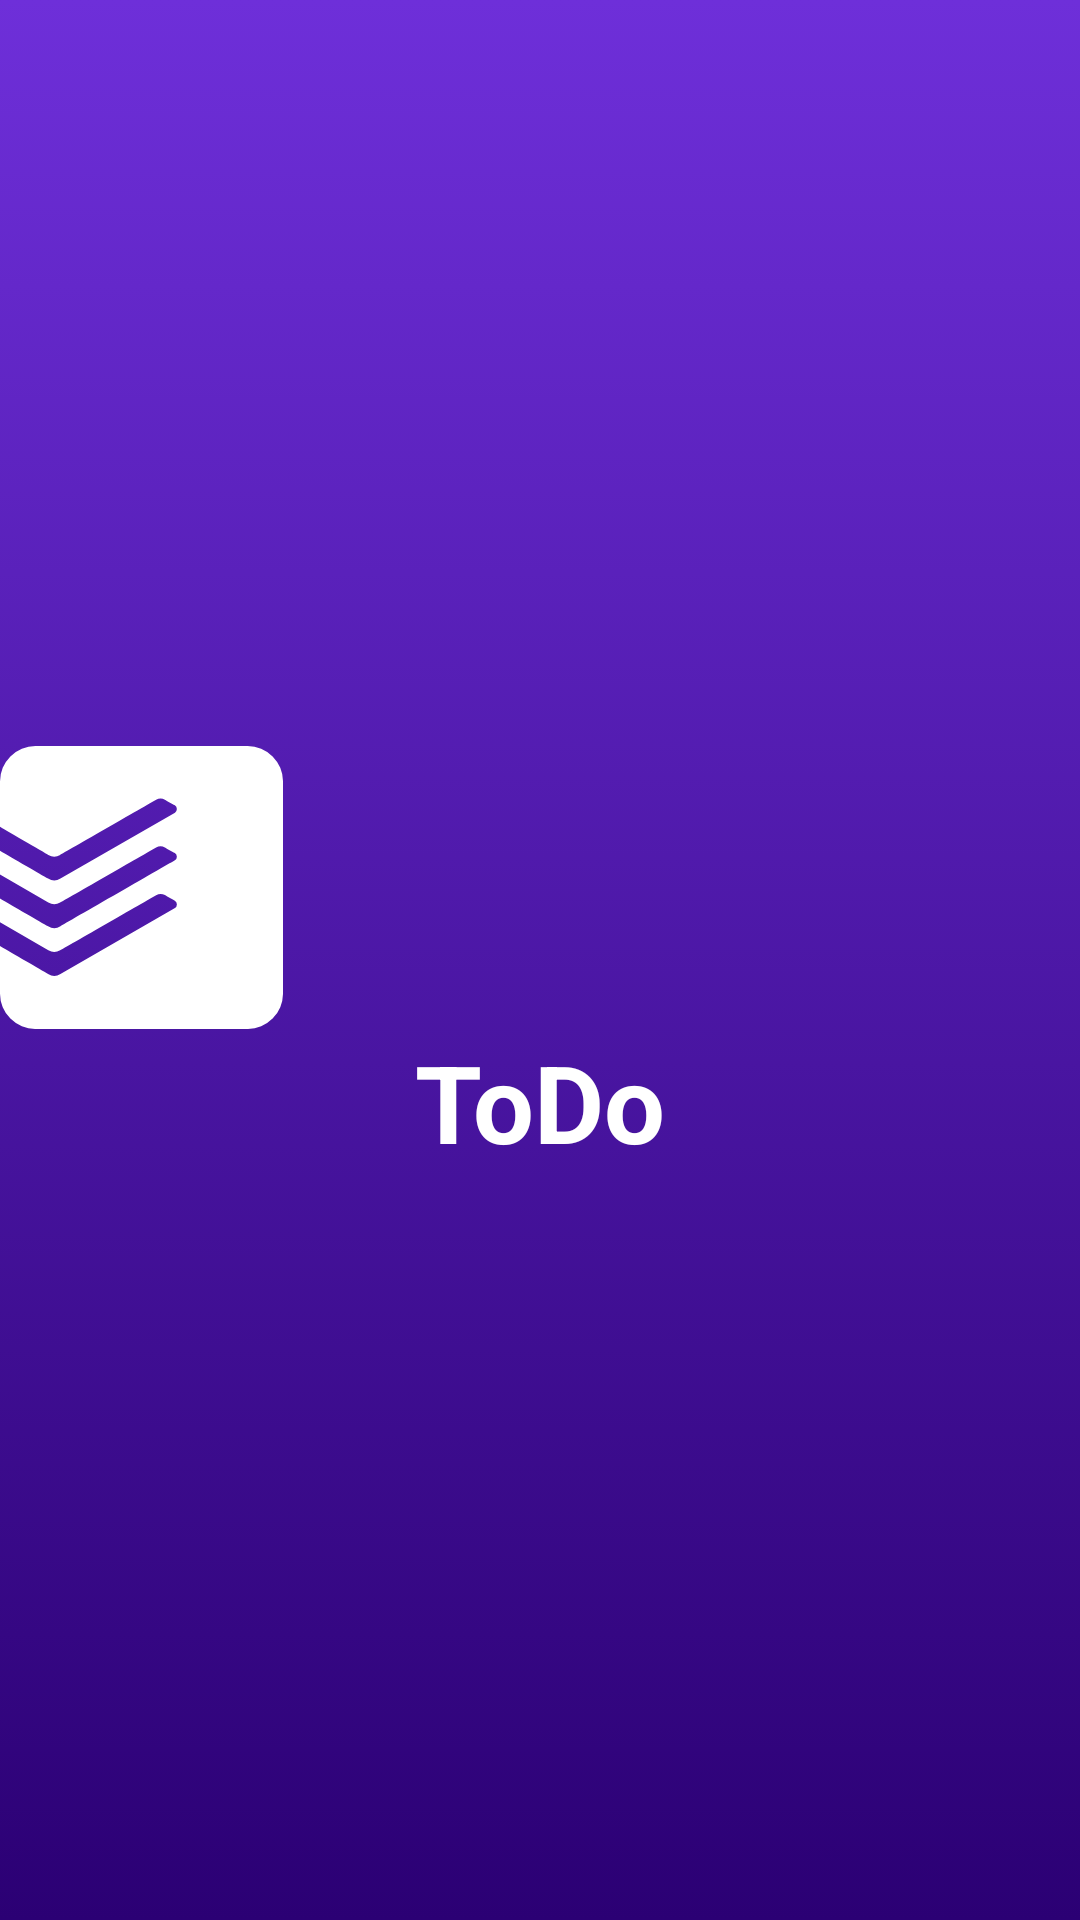

Reconstruct the res/layout file that produces this screen, plus the resources it refers to.
<!-- AndroidManifest.xml: application theme Theme.ToDo -->
<!-- res/layout/activity_splash_screen.xml -->
<?xml version="1.0" encoding="utf-8"?>
<androidx.constraintlayout.widget.ConstraintLayout xmlns:android="http://schemas.android.com/apk/res/android"
    xmlns:app="http://schemas.android.com/apk/res-auto"
    xmlns:tools="http://schemas.android.com/tools"
    android:layout_width="match_parent"
    android:layout_height="match_parent"
    android:background="@drawable/bg_gradient"
    tools:context=".ui.main.view.SplashScreen">

    <include
        layout="@layout/app_logo_name"
        android:layout_width="0dp"
        android:layout_height="wrap_content"
        app:layout_constraintBottom_toBottomOf="parent"
        app:layout_constraintEnd_toEndOf="parent"
        app:layout_constraintStart_toStartOf="parent"
        app:layout_constraintTop_toTopOf="parent" />

</androidx.constraintlayout.widget.ConstraintLayout>
<!-- res/layout/app_logo_name.xml (included above) -->
<?xml version="1.0" encoding="utf-8"?>
<LinearLayout xmlns:android="http://schemas.android.com/apk/res/android"
    xmlns:tools="http://schemas.android.com/tools"
    android:layout_width="match_parent"
    android:layout_height="match_parent"
    android:orientation="vertical"
    tools:ignore="UseCompoundDrawables">

    <ImageView
        android:id="@+id/imageView"
        android:layout_width="wrap_content"
        android:layout_height="wrap_content"
        android:contentDescription="@string/logo"
        android:src="@drawable/ic_todoist" />

    <TextView
        android:id="@+id/textView"
        style="@style/AppNameText" />

</LinearLayout>
<!-- resources referenced by this layout -->
<resources>
  <!-- drawable bg_gradient (drawable) -->
  <?xml version="1.0" encoding="utf-8"?>
  <selector xmlns:android="http://schemas.android.com/apk/res/android">
      <item>
          <shape android:shape="rectangle">
              <gradient android:angle="-90" android:endColor="@color/gr_end" android:startColor="@color/gr_start" android:type="linear" />
          </shape>
      </item>
  </selector>
  <!-- drawable ic_todoist (drawable) -->
  <vector xmlns:android="http://schemas.android.com/apk/res/android"
      android:width="94.236dp"
      android:height="94.236dp"
      android:viewportWidth="94.236"
      android:viewportHeight="94.236">
    <path
        android:pathData="M82.457,0H11.78A11.814,11.814 0,0 0,0 11.78V26.928s15.133,8.8 16.091,9.345a3.958,3.958 0,0 0,3.942 0C21.054,35.7 51.524,18.18 51.979,17.917a3.012,3.012 0,0 1,2.937 -0.039c0.644,0.381 2.379,1.366 3.3,1.885a1.476,1.476 0,0 1,0.051 2.442L20.131,44.154a3.871,3.871 0,0 1,-4.115 0.008c-2.36,-1.335 -12.1,-7 -16.016,-9.286v7.932l16.091,9.345a3.958,3.958 0,0 0,3.942 0c1.021,-0.577 31.491,-18.1 31.946,-18.36a3.009,3.009 0,0 1,2.937 -0.031c0.644,0.377 2.379,1.362 3.3,1.885a1.468,1.468 0,0 1,0.051 2.434c-0.817,0.475 -36.469,20.991 -38.134,21.949a3.863,3.863 0,0 1,-4.115 0.008c-2.36,-1.331 -12.1,-7 -16.016,-9.282v7.932l16.091,9.345a3.958,3.958 0,0 0,3.942 0c1.021,-0.577 31.491,-18.1 31.946,-18.36a3.02,3.02 0,0 1,2.937 -0.035c0.644,0.381 2.379,1.366 3.3,1.885a1.476,1.476 0,0 1,0.051 2.442L20.131,75.911a3.871,3.871 0,0 1,-4.115 0c-2.36,-1.335 -12.1,-7 -16.016,-9.282V82.457a11.814,11.814 0,0 0,11.78 11.78H82.457a11.814,11.814 0,0 0,11.78 -11.78V11.78A11.814,11.814 0,0 0,82.457 0Z"
        android:fillColor="#fff"/>
  </vector>
  <string name="logo">Logo</string>
  <style name="AppNameText">
          <item name="android:layout_width">wrap_content</item>
          <item name="android:layout_height">wrap_content</item>
          <item name="android:layout_gravity">center</item>
          <item name="android:text">@string/app_name</item>
          <item name="android:textSize">36sp</item>
          <item name="android:textStyle">bold</item>
          <item name="android:textColor">@color/white</item>
      </style>
  <style name="Theme.ToDo" parent="Theme.MaterialComponents.DayNight.DarkActionBar">
          
          <item name="colorPrimary">@color/purple_500</item>
          <item name="colorPrimaryVariant">@color/purple_700</item>
          <item name="colorOnPrimary">@color/white</item>
          
          <item name="colorSecondary">@color/teal_200</item>
          <item name="colorSecondaryVariant">@color/teal_700</item>
          <item name="colorOnSecondary">@color/black</item>
          
          <item name="android:statusBarColor" tools:targetApi="l">?attr/colorPrimaryVariant</item>
          
          <item name="fontFamily">sans-serif</item>
      </style>
  <color name="gr_end">#2B0074</color>
  <color name="gr_start">#6E2FD9</color>
  <string name="app_name">ToDo</string>
  <color name="white">#FFFFFFFF</color>
  <color name="purple_500">#FF6200EE</color>
  <color name="purple_700">#FF3700B3</color>
  <color name="teal_200">#FF03DAC5</color>
  <color name="teal_700">#FF018786</color>
  <color name="black">#FF000000</color>
</resources>
